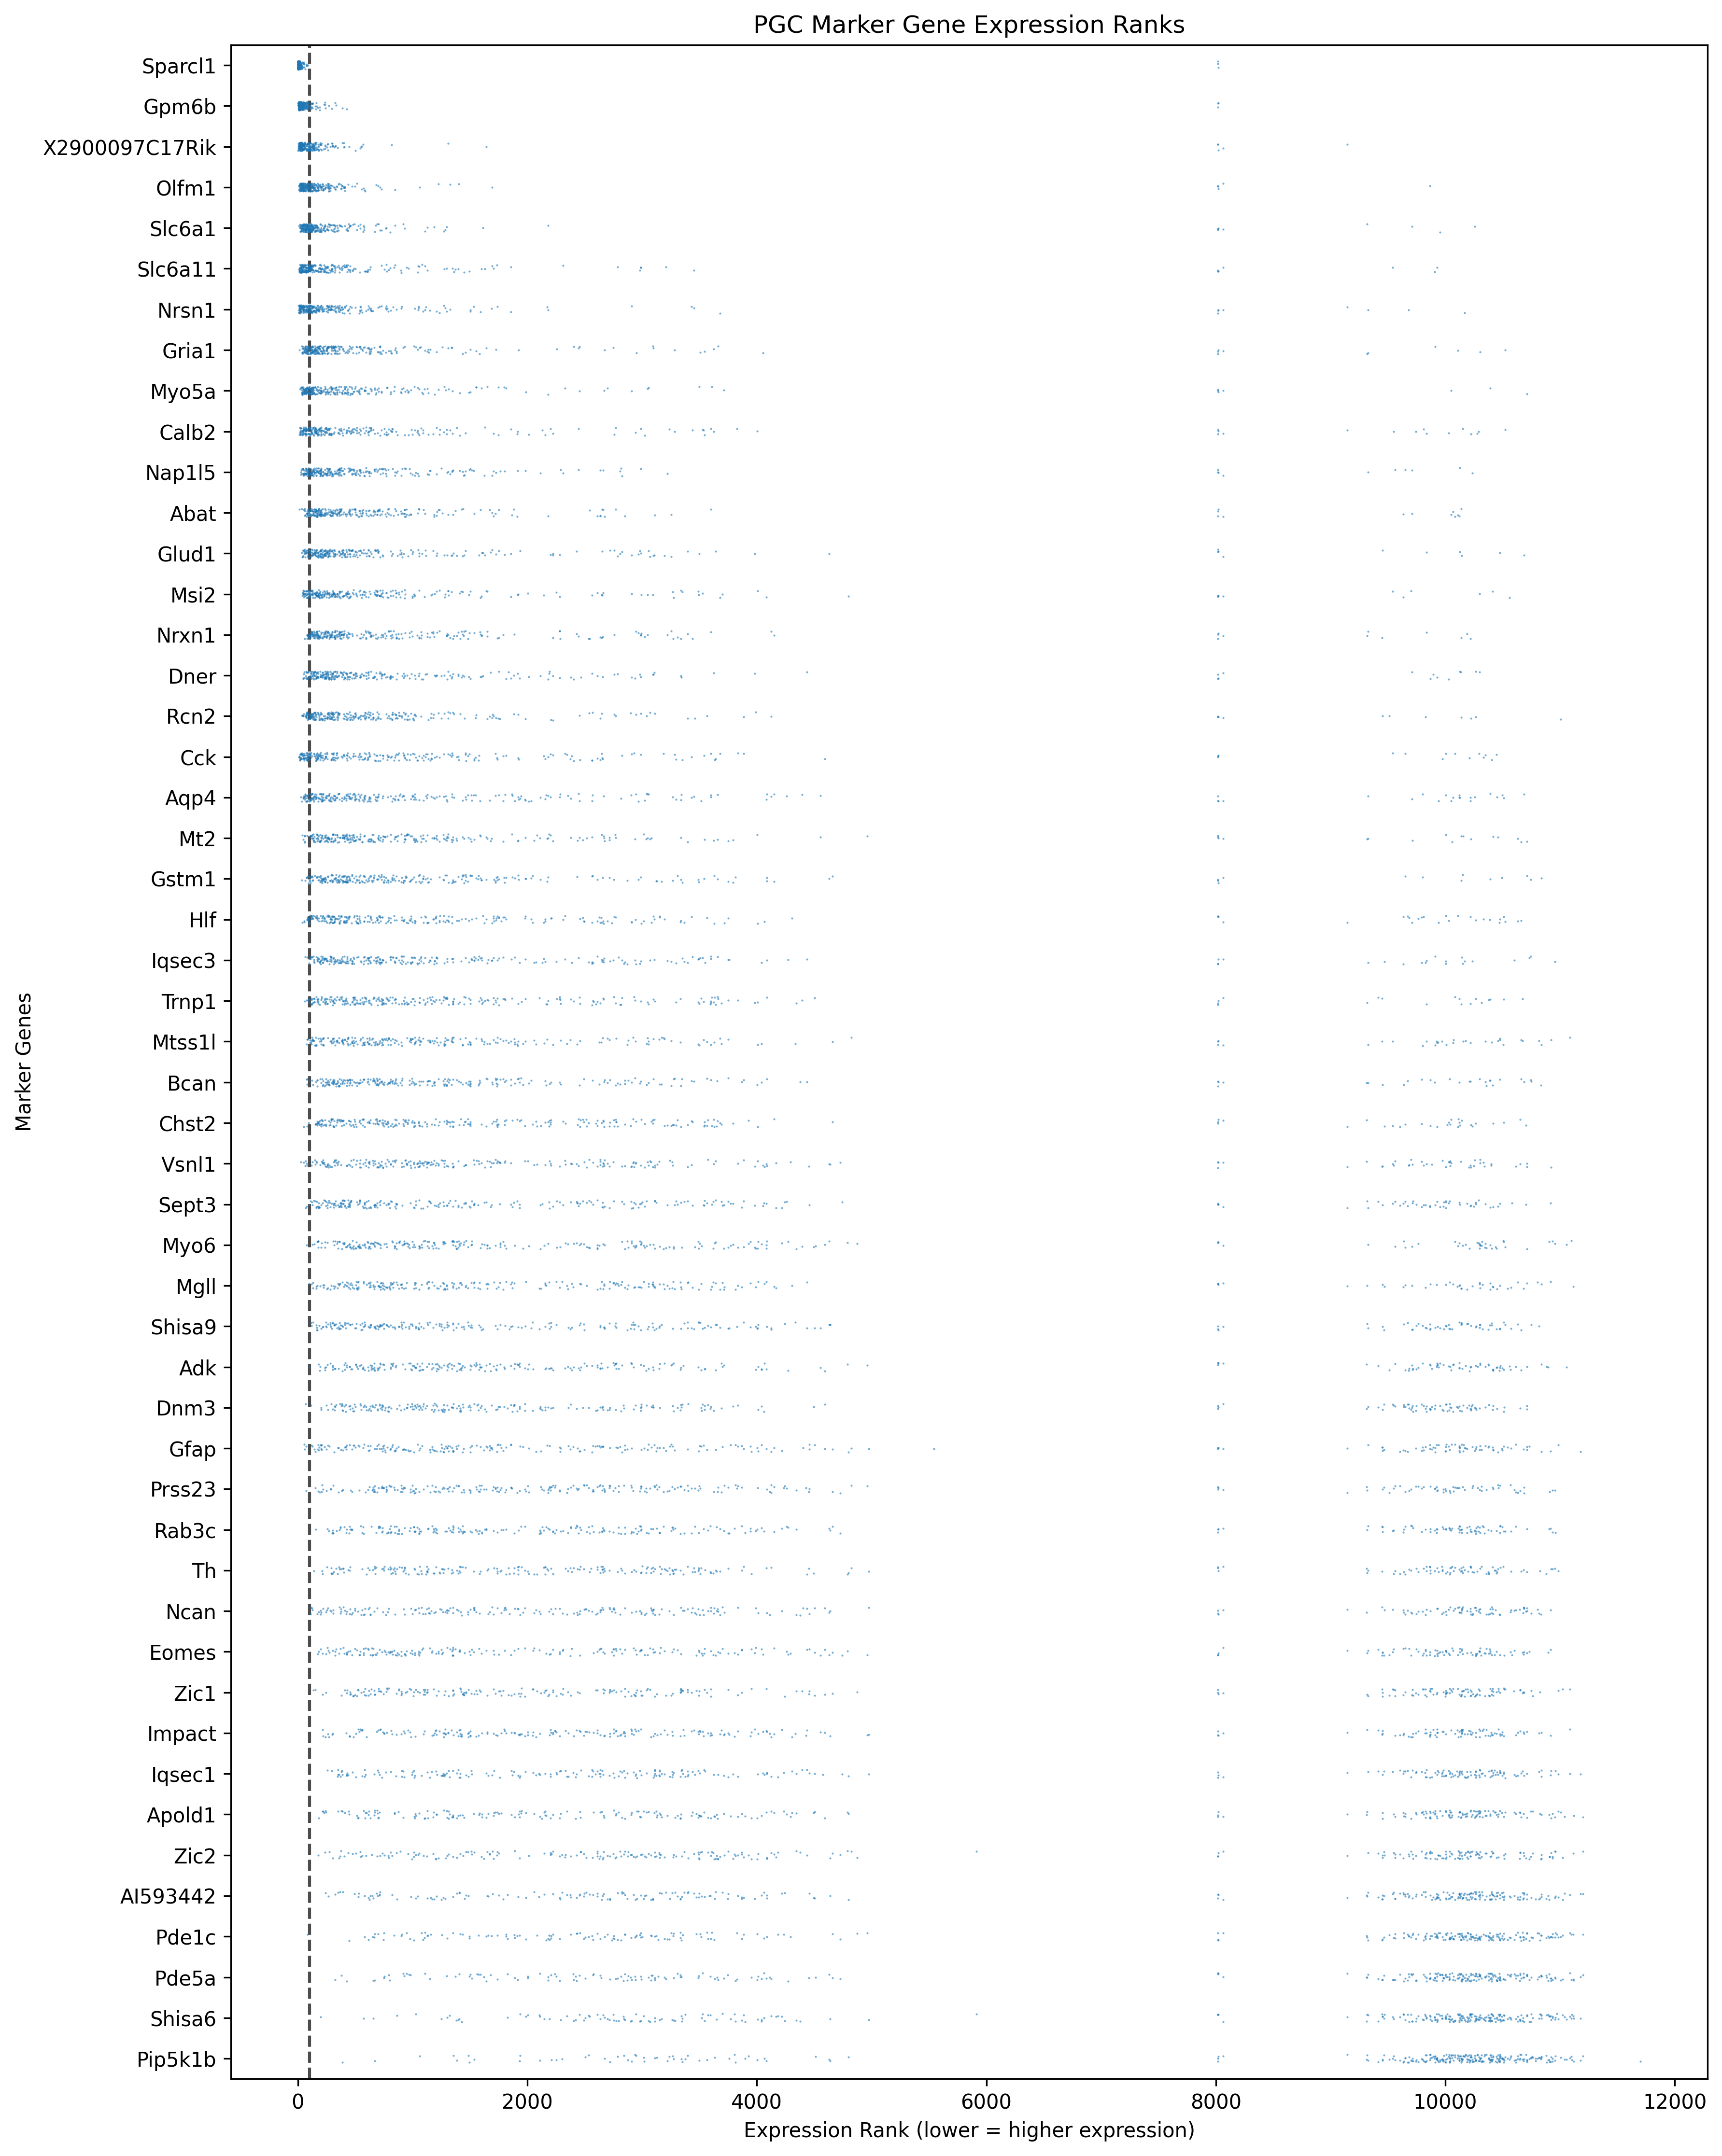

Source data for this figure (header and first rows):
, 16.918x16.996, 18.017x17.034, 20.075x17.059, 18.979x17.065, 21.937x16.967, 20.899x17.015, 24.121x17.055, 23.122x17.085, 25.068x16.996, 26.035x16.991, 26.987x16.997, 27.948x16.969, 9.868x17.084, 9.004x17.028, 12.074x17.04, 10.908x16.974, 13.045x17.149, 14.014x17.063, 15.011x17.051, 16.003x17.048, 15.076x19.996, 15.063x19.016, 15.019x18.024
Sparcl1, 13.5, 2.5, 27.0, 14.5, 5.5, 6.0, 8.0, 46.5, 2.5, 5.5, 8.0, 5.0, 6.5, 7.5, 4.0, 8021, 3.5, 5.5, 54.0, 39.5, 22.0, 17.0, 16.0
Gpm6b, 152.0, 5.0, 27.0, 25.0, 26.5, 20.0, 227.0, 52.5, 17.0, 16.0, 10.5, 189.0, 32.5, 427.0, 12.0, 8021, 23.0, 84.0, 325.5, 53.5, 18.0, 17.0, 119.0
X2900097C17Rik, 97.5, 10.0, 100.5, 163.0, 19.5, 16.0, 53.0, 94.0, 57.0, 200.0, 133.0, 91.0, 45.0, 9145, 49.0, 8021, 18.5, 49.5, 325.5, 1310, 75.5, 125.5, 139.0
Olfm1, 571.5, 39.0, 49.5, 261.5, 32.5, 32.0, 53.0, 163.0, 12.0, 50.5, 1691, 125.5, 45.0, 171.5, 58.0, 8021, 30.0, 382.5, 67.0, 134.0, 124.5, 471.5, 284.0
Slc6a1, 571.5, 52.5, 160.0, 163.0, 75.5, 60.0, 227.0, 1611, 69.0, 41.0, 9318, 546.0, 122.0, 47.5, 99.5, 8021, 143.5, 49.5, 152.5, 77.0, 270.0, 157.5, 139.0
Slc6a11, 152.0, 120.0, 1496, 457.0, 43.5, 102.0, 362.0, 1084, 31.0, 50.5, 1691, 1130, 357.0, 427.0, 49.0, 8021, 179.5, 32.5, 446.0, 134.0, 409.5, 260.5, 753.0
Nrsn1, 287.0, 11.5, 127.0, 111.0, 50.0, 102.0, 163.5, 362.0, 69.0, 29.5, 545.5, 70.0, 811.0, 9145, 49.0, 8021, 36.0, 122.5, 325.5, 264.5, 270.0, 260.5, 215.5
Gria1, 433.5, 161.0, 303.5, 2444, 63.0, 46.0, 479.5, 135.5, 162.5, 123.0, 9318, 546.0, 188.5, 1438, 191.5, 8021, 77.5, 810.0, 1028, 10108, 180.0, 3625, 1154
Myo5a, 287.0, 52.5, 100.5, 163.0, 75.5, 137.0, 936.5, 1084, 162.5, 432.5, 58.0, 49.0, 811.0, 82.5, 281.0, 8021, 117.5, 810.0, 1750, 409.5, 668.5, 471.5, 3714
Calb2, 176.0, 161.0, 127.0, 2444, 96.0, 79.0, 114.0, 135.5, 237.0, 200.0, 545.5, 2759, 811.0, 9145, 443.5, 8021, 30.0, 62.5, 1750, 183.5, 2944, 3625, 753.0
Nap1l5, 349.0, 218.5, 1496, 2444, 515.0, 256.0, 281.0, 199.0, 366.5, 200.0, 1691, 1130, 357.0, 1438, 443.5, 8021, 77.5, 9564, 243.0, 134.0, 668.5, 691.0, 1154
Abat, 204.5, 1440, 474.0, 111.0, 515.0, 79.0, 362.0, 163.0, 162.5, 200.0, 1691, 303.0, 357.0, 82.5, 3112, 8021, 666.0, 203.0, 243.0, 10108, 10084, 691.0, 374.5
Glud1, 238.5, 326.5, 210.5, 163.0, 382.0, 676.0, 227.0, 1611, 237.0, 200.0, 1691, 2759, 811.0, 1438, 137.0, 8021, 238.0, 203.0, 659.0, 2969, 1300, 1856, 515.5
Msi2, 571.5, 161.0, 3266, 111.0, 178.0, 256.0, 362.0, 362.0, 1170, 432.5, 545.5, 303.0, 811.0, 1438, 443.5, 8021, 666.0, 382.5, 3490, 1310, 180.0, 691.0, 1922
Nrxn1, 759.5, 120.0, 1496, 2444, 118.5, 1303, 936.5, 105.5, 366.5, 432.5, 9318, 2759, 811.0, 1438, 443.5, 8021, 179.5, 203.0, 325.5, 2969, 124.5, 1076, 284.0
Dner, 1026, 161.0, 303.5, 261.5, 515.0, 137.0, 139.0, 1611, 237.0, 711.5, 545.5, 2759, 811.0, 1438, 1400, 8021, 666.0, 810.0, 446.0, 1310, 1300, 3625, 753.0
Rcn2, 349.0, 326.5, 807.5, 9828, 118.5, 256.0, 652.0, 2569, 237.0, 432.5, 1691, 2759, 357.0, 427.0, 137.0, 8021, 452.0, 62.5, 1750, 1310, 409.5, 691.0, 1922
Cck, 1538, 52.5, 1496, 163.0, 178.0, 181.5, 936.5, 778.0, 90.0, 200.0, 545.5, 10004, 9650, 427.0, 1400, 8021, 15.0, 84.0, 1028, 682.0, 10084, 10446, 1154
Aqp4, 4396, 326.5, 3266, 2444, 285.0, 676.0, 479.5, 2569, 120.0, 200.0, 545.5, 10004, 357.0, 1438, 281.0, 8021, 179.5, 382.5, 446.0, 2969, 1300, 691.0, 1922
Mt2, 1026, 161.0, 474.0, 927.5, 178.0, 394.0, 936.5, 1084, 2716, 41.0, 9318, 546.0, 357.0, 1438, 443.5, 8021, 238.0, 810.0, 1028, 1310, 1300, 3625, 1922
Gstm1, 571.5, 507.5, 3266, 261.5, 515.0, 394.0, 1436, 2569, 2716, 432.5, 237.5, 303.0, 9650, 1438, 748.0, 8021, 319.0, 810.0, 3490, 2969, 409.5, 691.0, 1922
Hlf, 1026, 120.0, 807.5, 927.5, 732.5, 676.0, 362.0, 1611, 90.0, 285.0, 1691, 2759, 2205, 9145, 443.5, 8021, 452.0, 203.0, 10388, 10108, 2944, 1076, 515.5
Iqsec3, 1538, 806.0, 210.5, 2444, 219.5, 256.0, 227.0, 362.0, 611.5, 285.0, 1691, 10004, 811.0, 171.5, 281.0, 8021, 179.5, 122.5, 3490, 682.0, 1300, 691.0, 1154
Trnp1, 4396, 218.5, 303.5, 927.5, 382.0, 394.0, 281.0, 1611, 162.5, 432.5, 9318, 189.0, 357.0, 171.5, 748.0, 8021, 179.5, 2104, 3490, 409.5, 1300, 3625, 1922
Mtss1l, 1026, 218.5, 474.0, 163.0, 382.0, 394.0, 1436, 778.0, 1170, 432.5, 545.5, 303.0, 357.0, 1438, 191.5, 8021, 117.5, 810.0, 3490, 1310, 2944, 1076, 1154
Bcan, 571.5, 79.0, 807.5, 457.0, 732.5, 102.0, 652.0, 2569, 611.5, 1324, 1691, 546.0, 2205, 1438, 281.0, 8021, 3655, 810.0, 10388, 682.0, 1300, 1076, 753.0
Chst2, 2462, 79.0, 3266, 2444, 382.0, 394.0, 2334, 1084, 2716, 94.0, 1691, 2759, 9650, 9145, 748.0, 8021, 452.0, 382.5, 1750, 10108, 1300, 3625, 374.5
Vsnl1, 1538, 218.5, 3266, 2444, 10614, 676.0, 2334, 1084, 2716, 50.5, 545.5, 10004, 2205, 9145, 3112, 8021, 319.0, 9564, 659.0, 1310, 2944, 3625, 1154
Sept3, 1538, 161.0, 1496, 2444, 1144, 676.0, 4243, 10916, 237.0, 3002, 9318, 10004, 9650, 9145, 3112, 8021, 452.0, 9564, 1028, 2969, 2944, 1856, 3714
Myo6, 4396, 507.5, 10302, 927.5, 1144, 256.0, 2334, 4497, 1170, 432.5, 237.5, 1130, 9650, 171.5, 1400, 8021, 452.0, 9564, 3490, 10108, 10084, 10446, 3714
Mgll, 1538, 806.0, 807.5, 457.0, 1144, 10106, 10803, 10916, 1170, 285.0, 9318, 10004, 9650, 9145, 3112, 8021, 1026, 2104, 1750, 2969, 1300, 1856, 3714
Shisa9, 2462, 507.5, 3266, 9828, 382.0, 1303, 4243, 1611, 2716, 711.5, 9318, 546.0, 2205, 171.5, 281.0, 8021, 1026, 2104, 10388, 2969, 1300, 10446, 1922
Adk, 10894, 507.5, 10302, 2444, 1144, 256.0, 936.5, 1084, 9952, 1324, 237.5, 2759, 811.0, 1438, 281.0, 8021, 666.0, 9564, 3490, 1310, 1300, 10446, 3714
Dnm3, 1026, 1440, 3266, 927.5, 1979, 1303, 652.0, 4497, 2716, 10144, 545.5, 10004, 2205, 1438, 10204, 8021, 319.0, 9564, 1750, 10108, 2944, 3625, 10513
Gfap, 759.5, 806.0, 3266, 927.5, 10614, 1303, 1436, 10916, 1170, 61.0, 1691, 10004, 9650, 9145, 748.0, 8021, 179.5, 810.0, 1750, 1310, 1300, 1856, 1154
Prss23, 1026, 806.0, 1496, 2444, 3868, 394.0, 4243, 2569, 2716, 1324, 9318, 1130, 9650, 9145, 1400, 8021, 666.0, 382.5, 3490, 10108, 10084, 3625, 1154
Rab3c, 1026, 1440, 3266, 2444, 3868, 2957, 1436, 10916, 2716, 10144, 9318, 10004, 9650, 1438, 1400, 8021, 452.0, 2104, 446.0, 2969, 2944, 10446, 3714
Th, 2462, 806.0, 3266, 927.5, 1979, 676.0, 2334, 4497, 2716, 3002, 9318, 10004, 2205, 1438, 748.0, 8021, 452.0, 9564, 3490, 1310, 668.5, 10446, 1922
Ncan, 1538, 218.5, 10302, 9828, 1144, 1303, 10803, 10916, 2716, 285.0, 1691, 2759, 9650, 9145, 1400, 8021, 1026, 2104, 3490, 10108, 1300, 3625, 1922
Eomes, 10894, 806.0, 10302, 9828, 3868, 1303, 652.0, 10916, 1170, 10144, 9318, 10004, 9650, 9145, 3112, 8021, 1803, 2104, 10388, 10108, 2944, 10446, 10513
Zic1, 4396, 1440, 3266, 9828, 1979, 2957, 4243, 778.0, 2716, 3002, 9318, 10004, 9650, 1438, 748.0, 8021, 666.0, 9564, 1028, 10108, 2944, 10446, 10513
Impact, 2462, 507.5, 3266, 9828, 1979, 10106, 2334, 10916, 1170, 10144, 9318, 10004, 2205, 9145, 10204, 8021, 1803, 9564, 3490, 2969, 10084, 10446, 3714
Iqsec1, 4396, 507.5, 3266, 927.5, 10614, 2957, 2334, 10916, 2716, 1324, 1691, 2759, 9650, 9145, 3112, 8021, 666.0, 382.5, 3490, 10108, 2944, 3625, 3714
Apold1, 2462, 218.5, 10302, 9828, 10614, 2957, 1436, 4497, 9952, 1324, 9318, 10004, 9650, 9145, 443.5, 8021, 666.0, 9564, 3490, 2969, 1300, 10446, 3714
Zic2, 2462, 1440, 10302, 9828, 3868, 2957, 2334, 2569, 9952, 3002, 545.5, 10004, 811.0, 9145, 3112, 8021, 1026, 9564, 3490, 10108, 2944, 10446, 10513
AI593442, 10894, 326.5, 10302, 9828, 3868, 2957, 4243, 4497, 9952, 711.5, 9318, 1130, 9650, 9145, 10204, 8021, 1026, 9564, 10388, 10108, 2944, 10446, 10513
Pde1c, 10894, 3139, 1496, 9828, 3868, 1303, 10803, 10916, 9952, 3002, 9318, 2759, 2205, 1438, 748.0, 8021, 10498, 9564, 10388, 10108, 10084, 10446, 10513
Pde5a, 10894, 3139, 1496, 927.5, 10614, 10106, 10803, 10916, 9952, 10144, 9318, 10004, 9650, 9145, 3112, 8021, 3655, 9564, 3490, 10108, 2944, 10446, 3714
Shisa6, 10894, 10216, 10302, 9828, 3868, 1303, 4243, 10916, 2716, 1324, 9318, 10004, 9650, 9145, 3112, 8021, 1026, 2104, 10388, 10108, 10084, 10446, 10513
Pip5k1b, 10894, 10216, 3266, 9828, 10614, 10106, 10803, 10916, 9952, 10144, 9318, 10004, 9650, 9145, 10204, 8021, 10498, 9564, 10388, 10108, 10084, 10446, 10513
